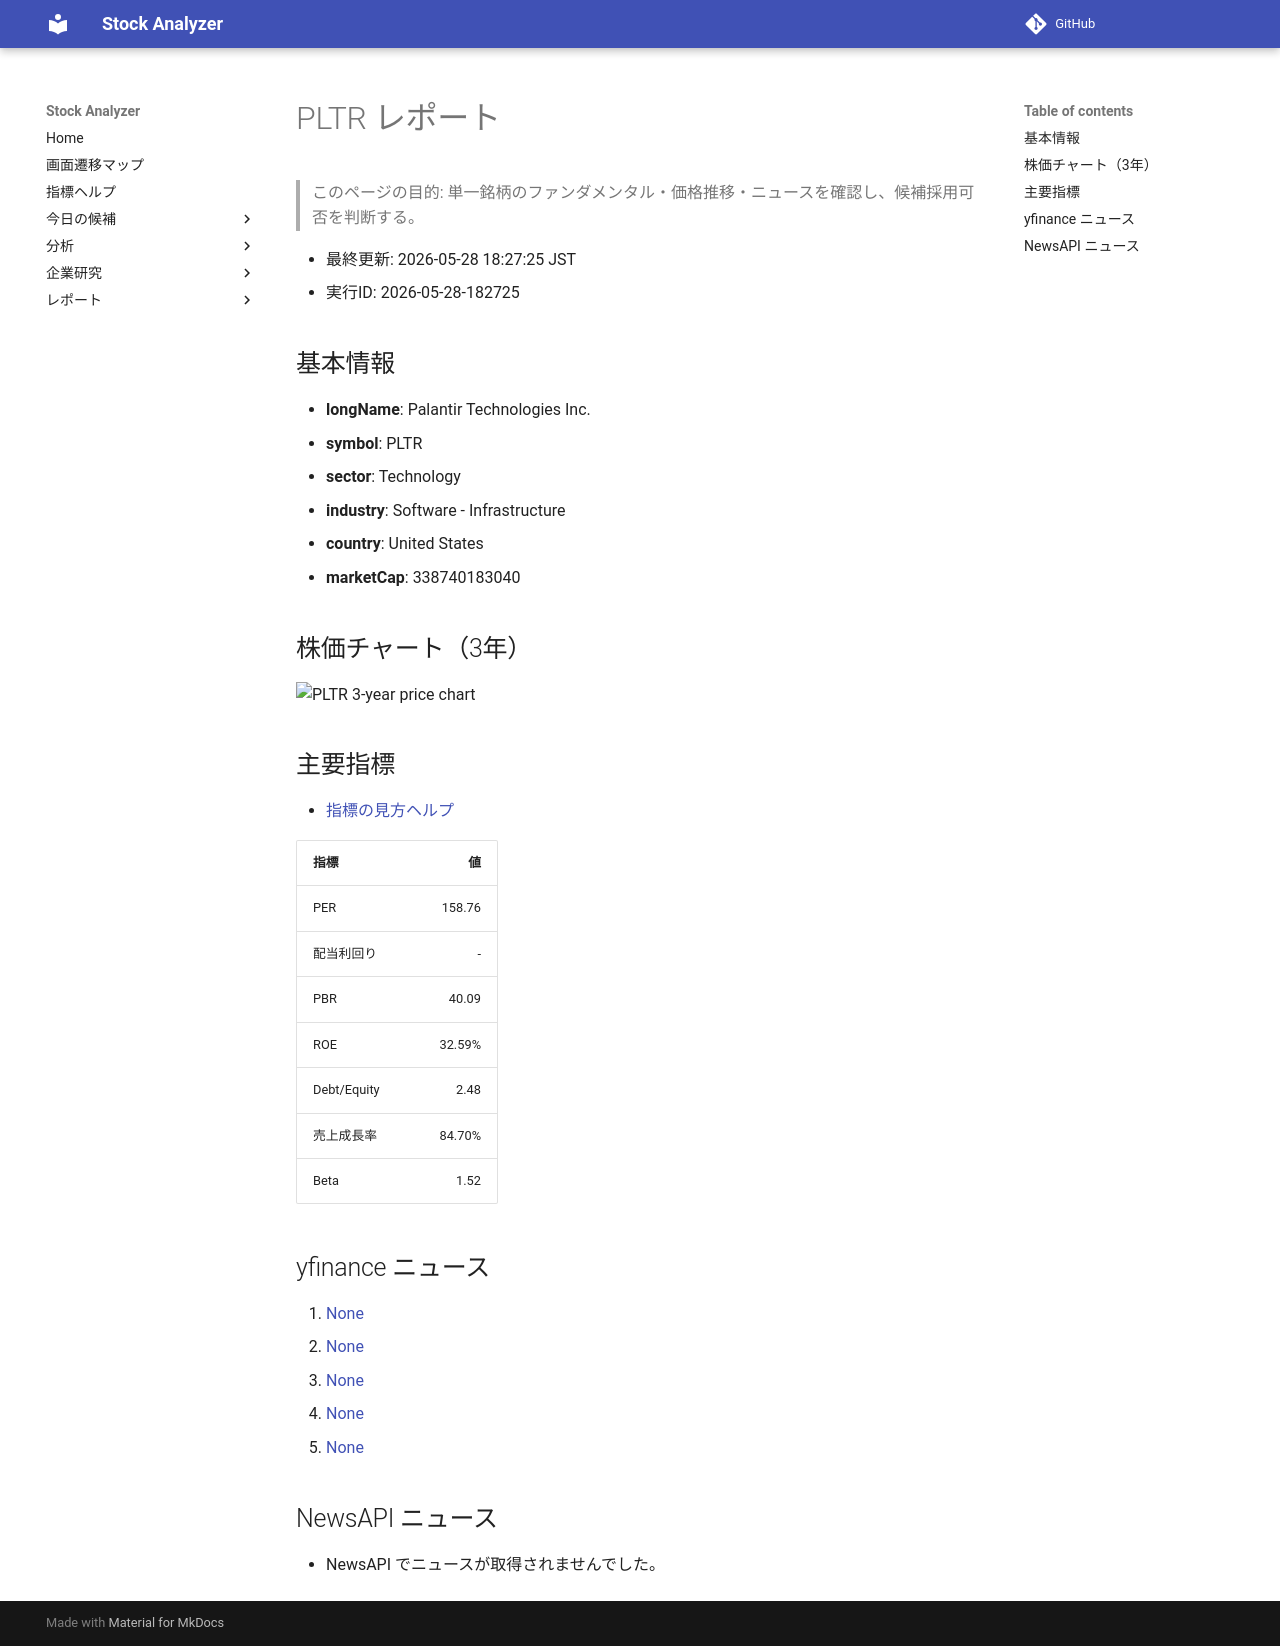

repository: Yumi-note/Making-APP · page: reports/2026-05-28/182725/PLTR/index.html · generator: mkdocs

# PLTR レポート

> このページの目的: 単一銘柄のファンダメンタル・価格推移・ニュースを確認し、候補採用可否を判断する。

- 最終更新: 2026-05-28 18:27:25 JST
- 実行ID: 2026-05-28-182725

## 基本情報

- **longName**: Palantir Technologies Inc.
- **symbol**: PLTR
- **sector**: Technology
- **industry**: Software - Infrastructure
- **country**: United States
- **marketCap**: 338740183040

## 株価チャート（3年）

![PLTR 3-year price chart](PLTR_3y.png)

## 主要指標

- [指標の見方ヘルプ](../../../../indicators.md)

| 指標 | 値 |
|---|---:|
| PER | 158.76 |
| 配当利回り | - |
| PBR | 40.09 |
| ROE | 32.59% |
| Debt/Equity | 2.48 |
| 売上成長率 | 84.70% |
| Beta | 1.52 |

## yfinance ニュース

1. [None](None)
2. [None](None)
3. [None](None)
4. [None](None)
5. [None](None)

## NewsAPI ニュース

- NewsAPI でニュースが取得されませんでした。
